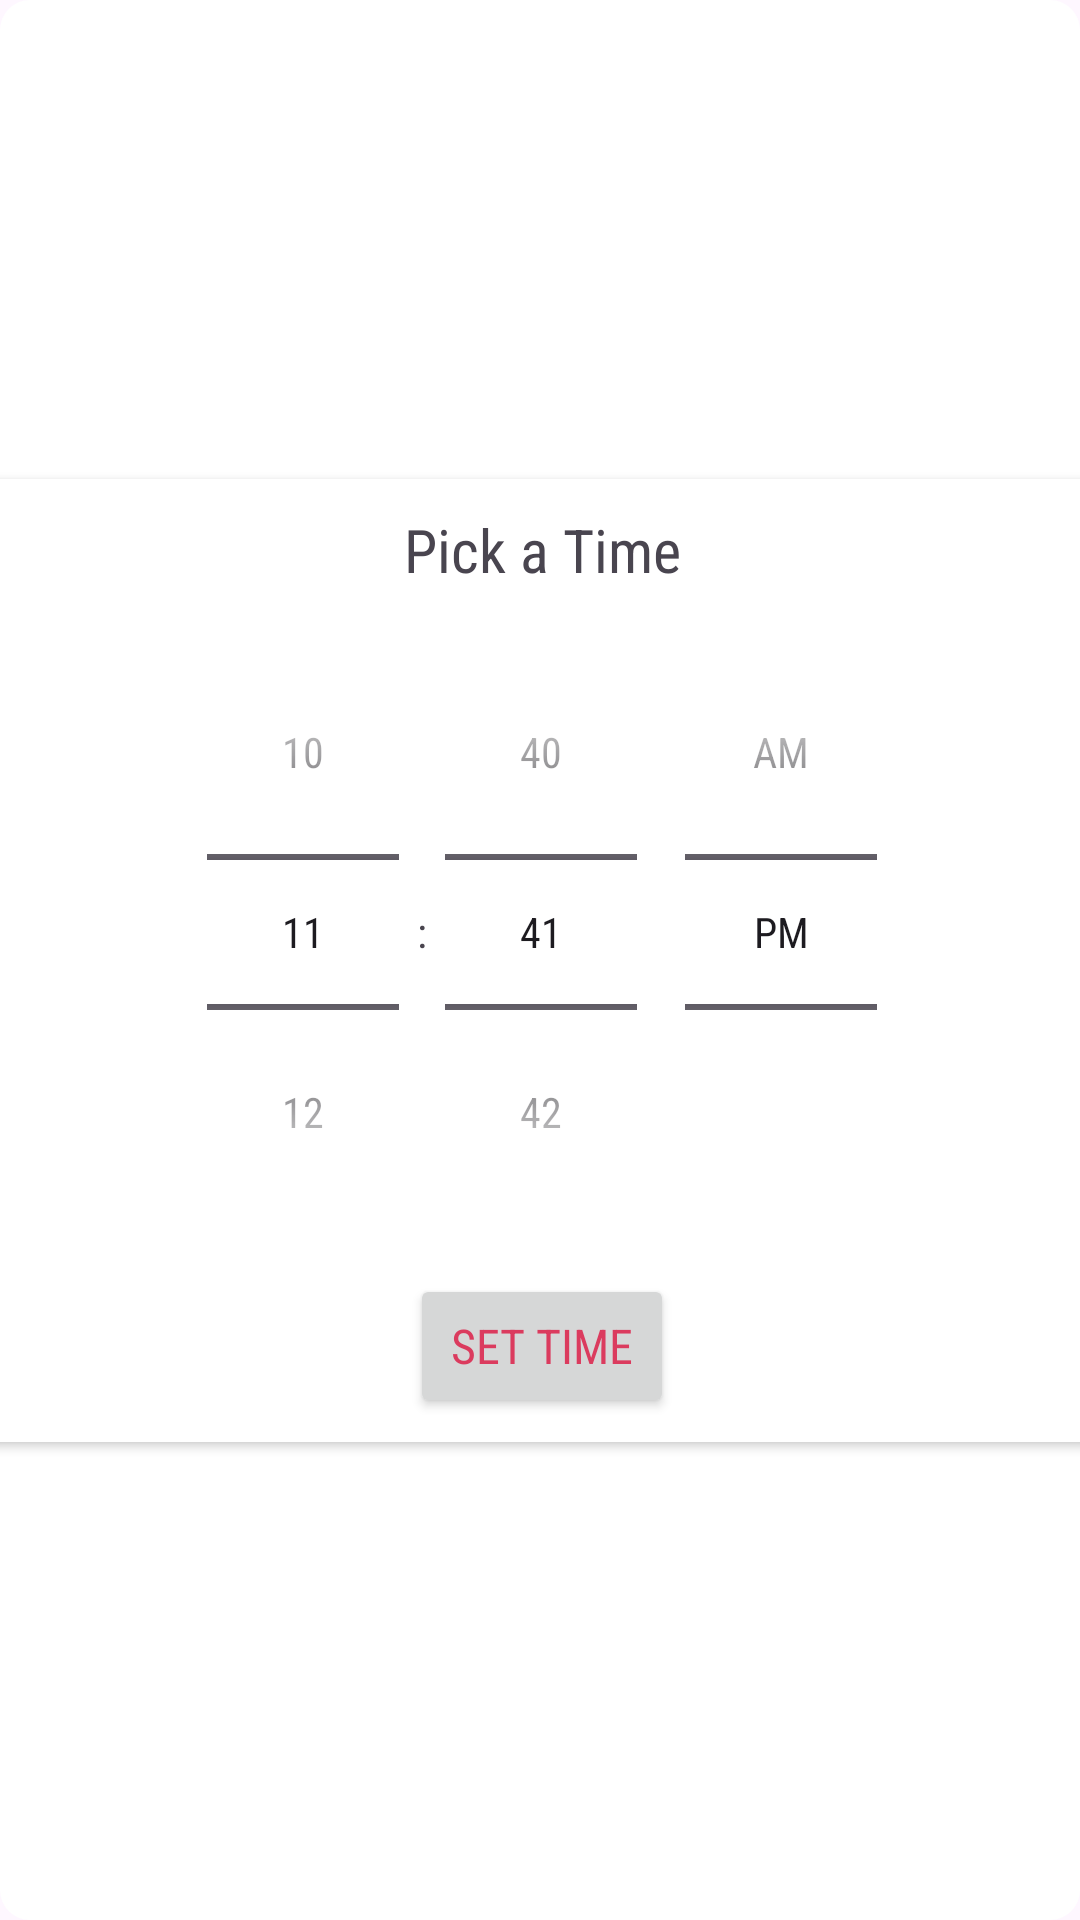

Here is an Android app screen rendered from its layout file. Give the layout XML and the strings, colors and styles it references.
<!-- AndroidManifest.xml: application theme Theme.TuneUpMe -->
<!-- res/layout/dialog_time_picker.xml -->
<?xml version="1.0" encoding="utf-8"?>
<androidx.constraintlayout.widget.ConstraintLayout xmlns:android="http://schemas.android.com/apk/res/android"
    xmlns:app="http://schemas.android.com/apk/res-auto"
    xmlns:tools="http://schemas.android.com/tools"
    android:layout_width="match_parent"
    android:layout_height="wrap_content"
    android:background="@drawable/dialog_parent_background">

    <androidx.cardview.widget.CardView
        android:layout_width="409dp"
        android:layout_height="wrap_content"
        app:cardCornerRadius="20dp"
        app:layout_constraintBottom_toBottomOf="parent"
        app:layout_constraintEnd_toEndOf="parent"
        app:layout_constraintStart_toStartOf="parent"
        app:layout_constraintTop_toTopOf="parent">

        <androidx.constraintlayout.widget.ConstraintLayout
            android:id="@+id/constraintLayout"
            android:layout_width="match_parent"
            android:layout_height="wrap_content"
            android:background="@drawable/dialog_parent_background"
            android:gravity="center">

            <TextView
                android:id="@+id/txtDialogTitle"
                android:layout_width="wrap_content"
                android:layout_height="wrap_content"
                android:layout_marginTop="10dp"

                android:layout_marginBottom="8dp"
                android:gravity="center"
                android:text="Pick a Time"
                android:textSize="20sp"
                app:layout_constraintBottom_toTopOf="@+id/timePickerCustomerBandBookNowPickEventStartTime"
                app:layout_constraintEnd_toEndOf="@+id/timePickerCustomerBandBookNowPickEventStartTime"
                app:layout_constraintStart_toStartOf="@+id/timePickerCustomerBandBookNowPickEventStartTime"
                app:layout_constraintTop_toTopOf="parent" />

            

            <TimePicker
                android:id="@+id/timePickerCustomerBandBookNowPickEventStartTime"
                android:layout_width="wrap_content"
                android:layout_height="wrap_content"
                android:layout_marginBottom="8dp"
                android:background="@drawable/dialog_parent_background"
                android:timePickerMode="spinner"
                app:layout_constraintBottom_toTopOf="@+id/buttonCustomerBandBookNowPickEventStartTime"
                app:layout_constraintEnd_toEndOf="parent"
                app:layout_constraintStart_toStartOf="parent"
                app:layout_constraintTop_toBottomOf="@+id/txtDialogTitle" />

            <Button
                android:id="@+id/buttonCustomerBandBookNowPickEventStartTime"
                android:layout_width="wrap_content"
                android:layout_height="wrap_content"
                android:layout_marginBottom="8dp"
                android:padding="8dp"
                android:text="Set Time"
                android:textColor="@color/vibrant_pinkish_red"
                android:textSize="16sp"
                app:layout_constraintBottom_toBottomOf="parent"
                app:layout_constraintEnd_toEndOf="@+id/timePickerCustomerBandBookNowPickEventStartTime"
                app:layout_constraintStart_toStartOf="@+id/timePickerCustomerBandBookNowPickEventStartTime"
                app:layout_constraintTop_toBottomOf="@+id/timePickerCustomerBandBookNowPickEventStartTime" />
        </androidx.constraintlayout.widget.ConstraintLayout>
    </androidx.cardview.widget.CardView>

</androidx.constraintlayout.widget.ConstraintLayout>
<!-- resources referenced by this layout -->
<resources>
  <color name="vibrant_pinkish_red">#DB3B5E</color>
  <!-- drawable dialog_parent_background (drawable) -->
  <?xml version="1.0" encoding="utf-8"?>
  <shape xmlns:android="http://schemas.android.com/apk/res/android"
      android:shape="rectangle">
      <corners android:radius="10dp" />
      <solid android:color="@color/white" /> 
  </shape>
  <style name="Theme.TuneUpMe" parent="Base.Theme.TuneUpMe">
          <item name="android:fontFamily">sans-serif-condensed</item>
      </style>
  <color name="white">#FFFFFFFF</color>
  <style name="Base.Theme.TuneUpMe" parent="Theme.Material3.DayNight.NoActionBar">
          
          
          <item name="android:fontFamily">sans-serif-condensed</item>
         <item name="colorPrimary">@color/white</item>
  
      </style>
</resources>
